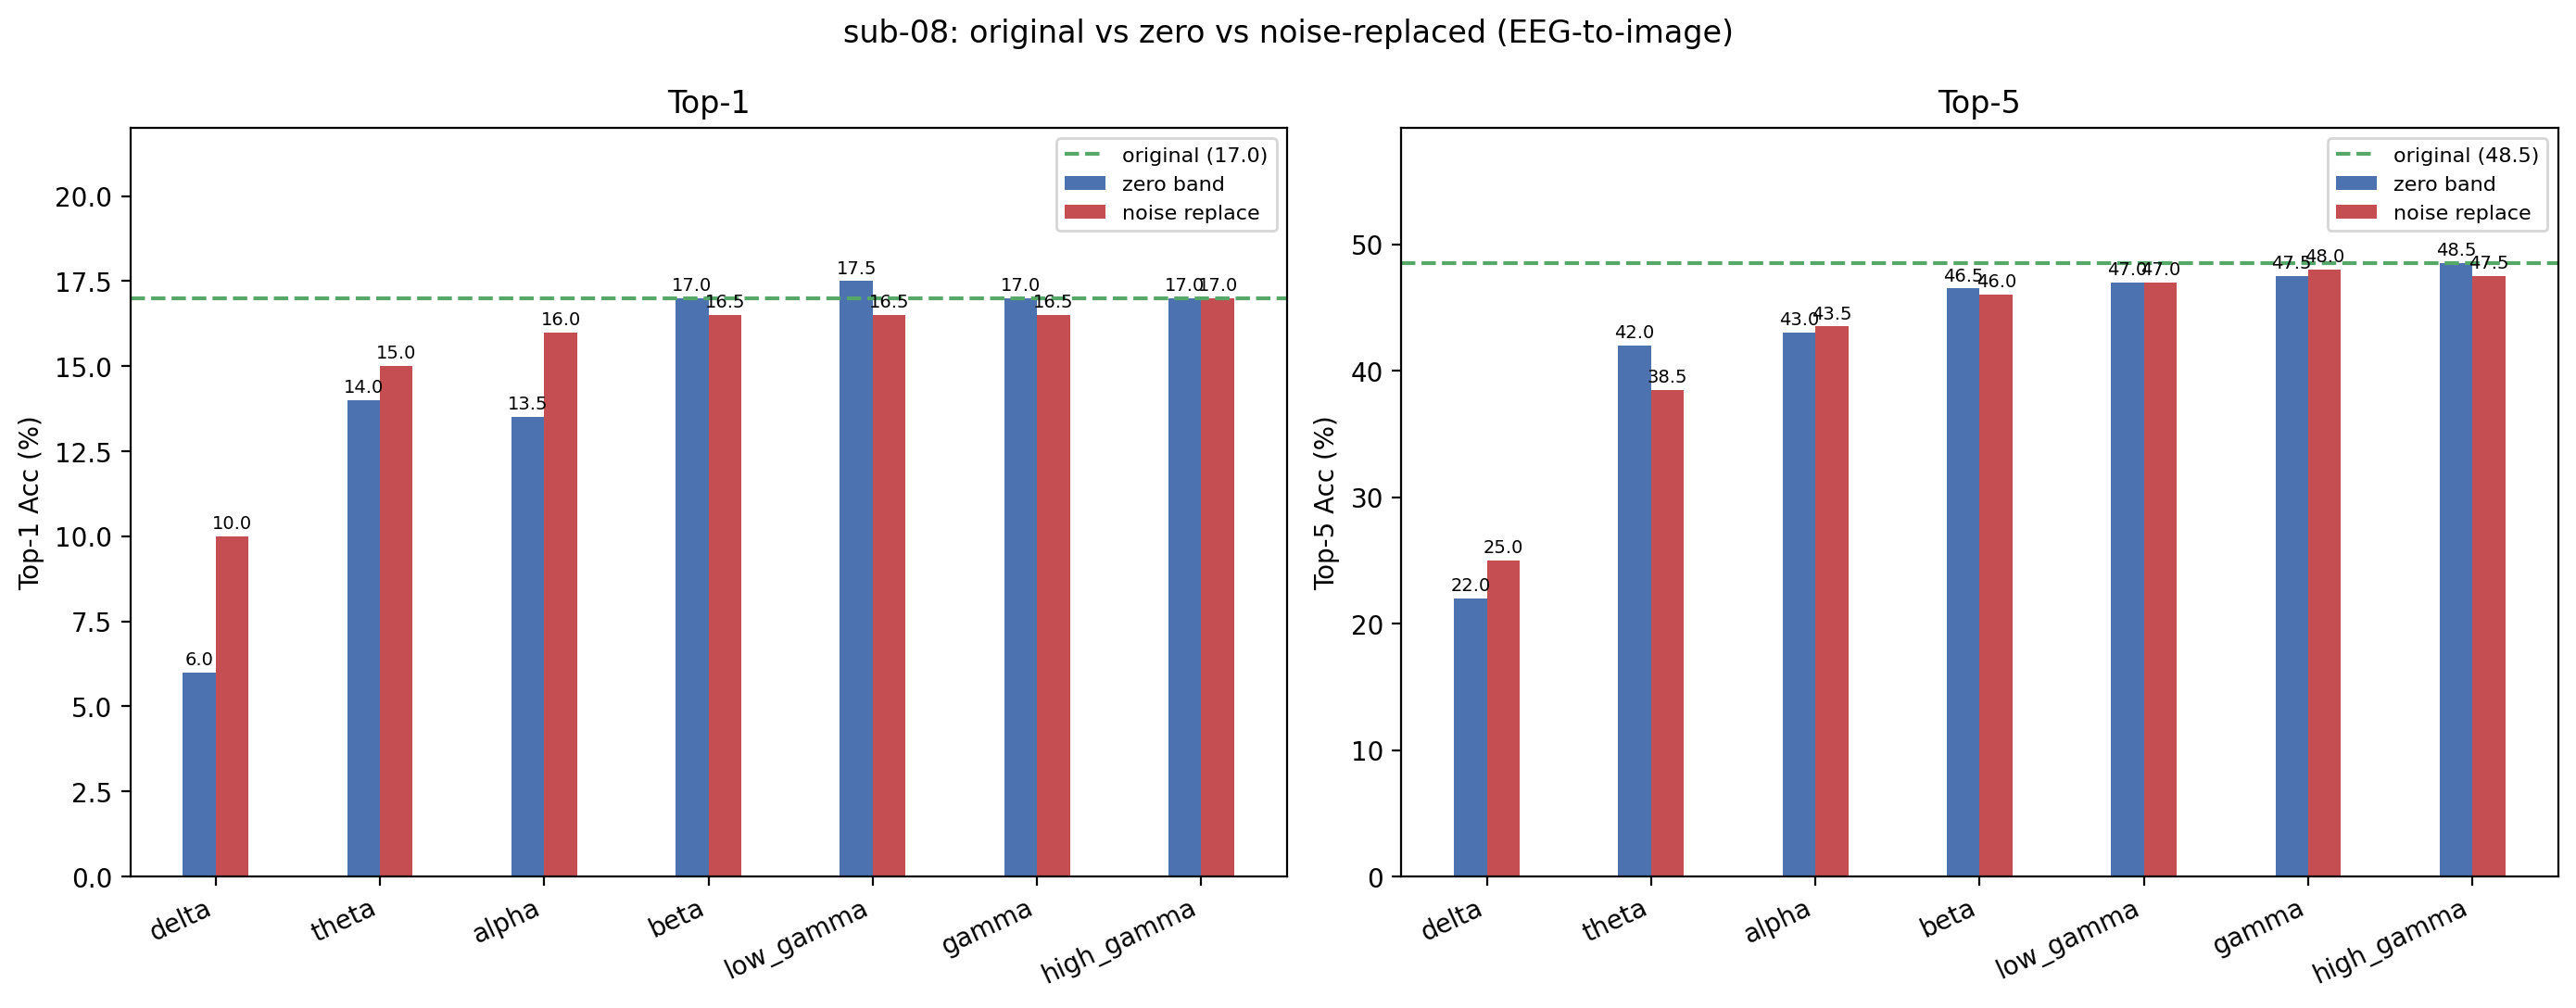

The table this chart was drawn from, first rows:
condition, band, top1, top5, n, delta_top1, delta_top5
original, , 17, 48.5, 200, +0.0000, +0.0000
zero_delta, delta, 6, 22, 200, -11, -26.5
noise_delta, delta, 10, 25, 200, -7, -23.5
zero_theta, theta, 14, 42, 200, -3, -6.5
noise_theta, theta, 15, 38.5, 200, -2, -10
zero_alpha, alpha, 13.5, 43, 200, -3.5, -5.5
noise_alpha, alpha, 16, 43.5, 200, -1, -5
zero_beta, beta, 17, 46.5, 200, +0.0000, -2
noise_beta, beta, 16.5, 46, 200, -0.5000, -2.5
zero_low_gamma, low_gamma, 17.5, 47, 200, +0.5000, -1.5
noise_low_gamma, low_gamma, 16.5, 47, 200, -0.5000, -1.5
zero_gamma, gamma, 17, 47.5, 200, +0.0000, -1
noise_gamma, gamma, 16.5, 48, 200, -0.5000, -0.5000
zero_high_gamma, high_gamma, 17, 48.5, 200, +0.0000, +0.0000
noise_high_gamma, high_gamma, 17, 47.5, 200, +0.0000, -1
